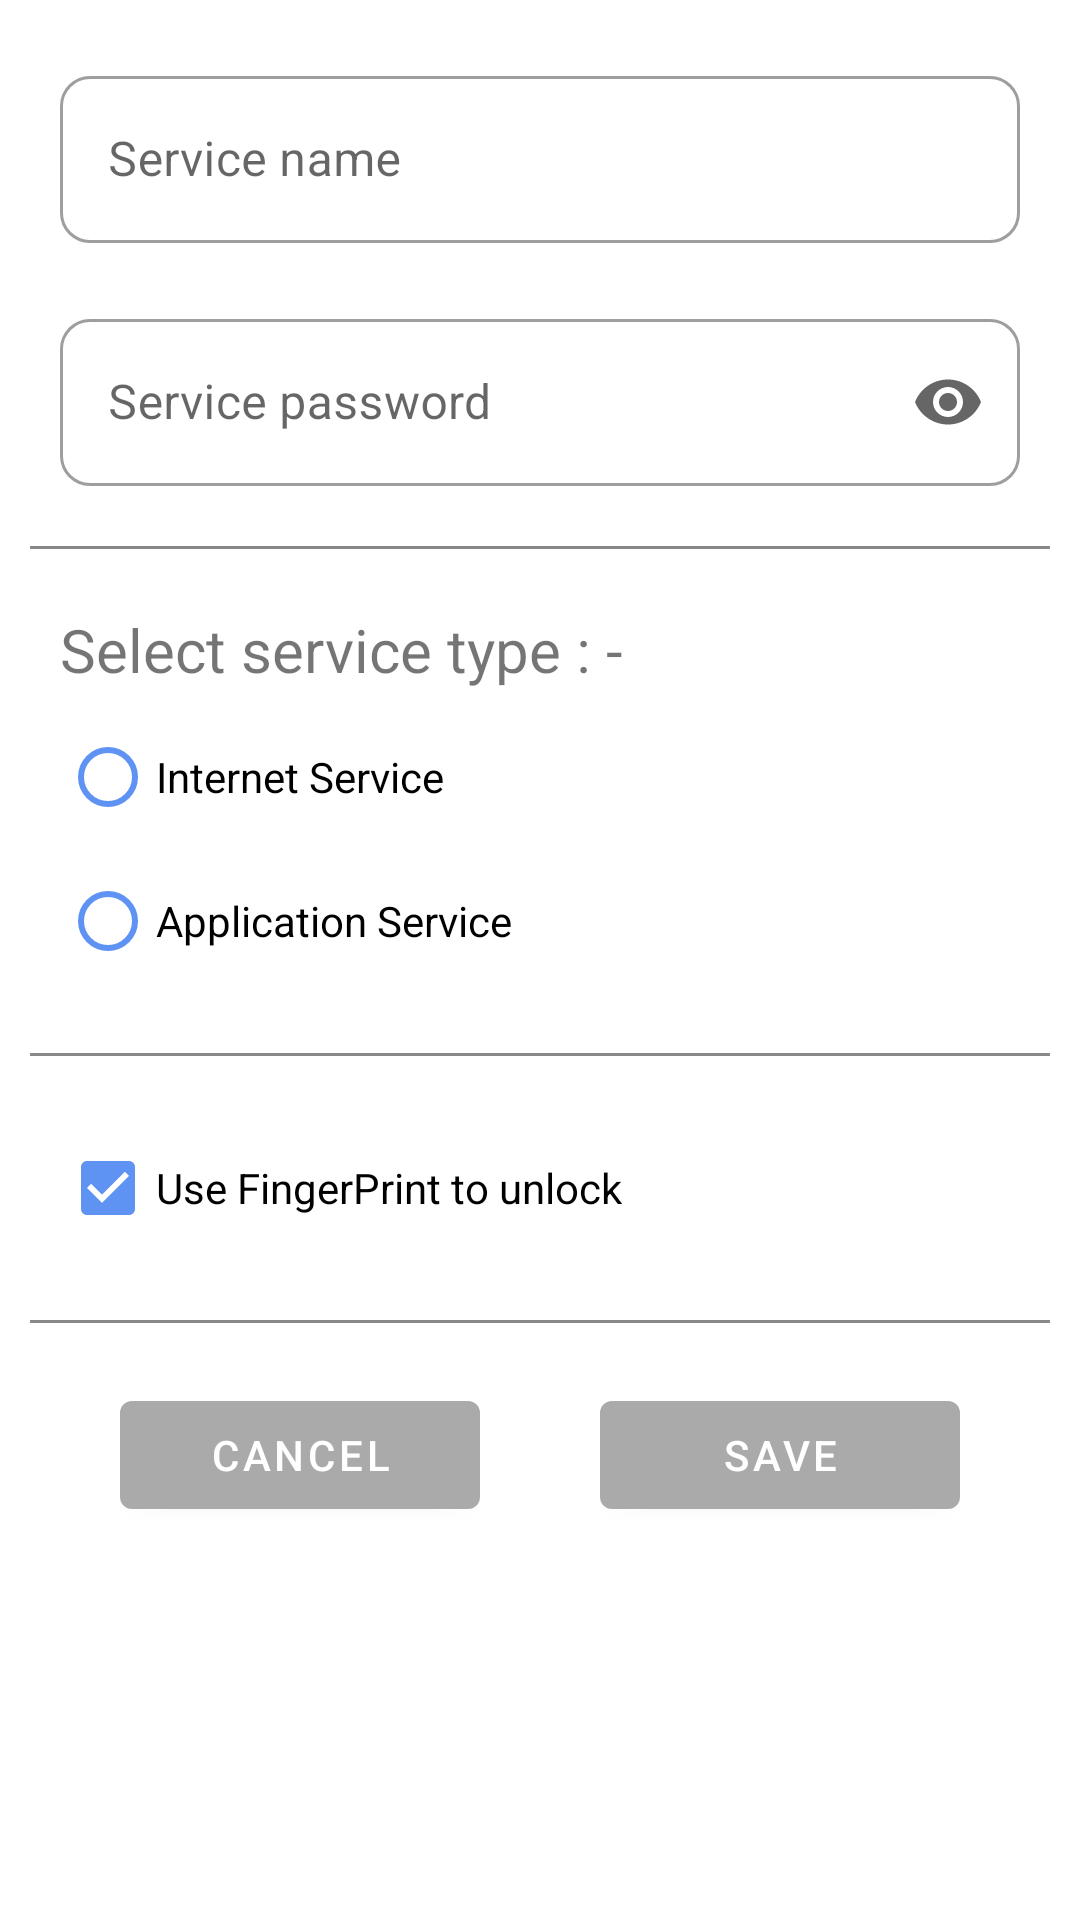

Write the Android layout XML for this screen, with the resource values it uses.
<!-- AndroidManifest.xml: application theme Theme.SavePass -->
<!-- res/layout/fragment_add_or_edit.xml -->
<?xml version="1.0" encoding="utf-8"?>
<ScrollView xmlns:android="http://schemas.android.com/apk/res/android"
    xmlns:app="http://schemas.android.com/apk/res-auto"
    xmlns:tools="http://schemas.android.com/tools"
    android:layout_width="match_parent"
    android:layout_height="match_parent">

    <androidx.constraintlayout.widget.ConstraintLayout
        android:id="@+id/add_or_edit_constraint_layout"
        android:layout_width="match_parent"
        android:layout_height="wrap_content"
        tools:context=".fragments.AddOrEditFragment">

        <com.google.android.material.textfield.TextInputLayout
            android:id="@+id/service_name_edit_text"
            style="@style/Widget.MaterialComponents.TextInputLayout.OutlinedBox"
            android:layout_width="match_parent"
            android:layout_height="wrap_content"
            android:layout_margin="@dimen/vertical_app_margin"
            android:hint="@string/service_name"
            app:boxCornerRadiusBottomEnd="@dimen/text_field_corner"
            app:boxCornerRadiusBottomStart="@dimen/text_field_corner"
            app:boxCornerRadiusTopEnd="@dimen/text_field_corner"
            app:boxCornerRadiusTopStart="@dimen/text_field_corner"
            app:layout_constraintTop_toTopOf="parent">

            <com.google.android.material.textfield.TextInputEditText
                android:id="@+id/service_name_sub_et"
                android:layout_width="match_parent"
                android:layout_height="wrap_content"
                android:maxLines="1" />

        </com.google.android.material.textfield.TextInputLayout>

        <com.google.android.material.textfield.TextInputLayout
            android:id="@+id/service_password_edit_text"
            style="@style/Widget.MaterialComponents.TextInputLayout.OutlinedBox"
            android:layout_width="0dp"
            android:layout_height="wrap_content"
            android:layout_marginTop="@dimen/vertical_app_margin"
            android:hint="@string/service_password"
            app:boxCornerRadiusBottomEnd="@dimen/text_field_corner"
            app:boxCornerRadiusBottomStart="@dimen/text_field_corner"
            app:boxCornerRadiusTopEnd="@dimen/text_field_corner"
            app:boxCornerRadiusTopStart="@dimen/text_field_corner"
            app:endIconMode="password_toggle"
            app:layout_constraintLeft_toLeftOf="@id/service_name_edit_text"
            app:layout_constraintRight_toRightOf="@id/service_name_edit_text"
            app:layout_constraintTop_toBottomOf="@id/service_name_edit_text">

            <com.google.android.material.textfield.TextInputEditText
                android:id="@+id/service_password_sub_et"
                android:layout_width="match_parent"
                android:layout_height="wrap_content"
                android:inputType="textPassword"
                android:maxLines="1" />

        </com.google.android.material.textfield.TextInputLayout>

        <View
            android:id="@+id/ruler_one"
            android:layout_width="match_parent"
            android:layout_height="@dimen/ruler_thickness"
            android:layout_marginHorizontal="10dp"
            android:layout_marginVertical="@dimen/vertical_app_margin"
            android:background="#888888"
            app:layout_constraintTop_toBottomOf="@id/service_password_edit_text" />

        <com.google.android.material.textview.MaterialTextView
            android:id="@+id/select_service_textview"
            android:layout_width="wrap_content"
            android:layout_height="wrap_content"
            android:layout_marginVertical="20dp"
            android:text="@string/select_service_type"
            android:textSize="20sp"
            app:layout_constraintLeft_toLeftOf="@id/service_name_edit_text"
            app:layout_constraintTop_toBottomOf="@id/ruler_one" />

        <RadioGroup
            android:id="@+id/service_radio_group"
            android:layout_width="0dp"
            android:layout_height="wrap_content"
            android:layout_marginTop="5dp"
            app:layout_constraintLeft_toLeftOf="@id/service_name_edit_text"
            app:layout_constraintRight_toRightOf="@id/service_name_edit_text"
            app:layout_constraintTop_toBottomOf="@id/select_service_textview">

            <com.google.android.material.radiobutton.MaterialRadioButton
                android:id="@+id/internet_service_radio_button"
                android:layout_width="wrap_content"
                android:layout_height="wrap_content"
                android:buttonTint="@color/secondary_color_copy"
                android:text="@string/internet_service" />

            <com.google.android.material.radiobutton.MaterialRadioButton
                android:id="@+id/application_service_radio_button"
                android:layout_width="wrap_content"
                android:layout_height="wrap_content"
                android:buttonTint="@color/secondary_color_copy"
                android:text="@string/application_service" />
        </RadioGroup>

        <View
            android:id="@+id/ruler_two"
            android:layout_width="match_parent"
            android:layout_height="@dimen/ruler_thickness"
            android:layout_marginHorizontal="10dp"
            android:layout_marginVertical="@dimen/vertical_app_margin"
            android:background="#888888"
            app:layout_constraintTop_toBottomOf="@id/service_radio_group" />

        <com.google.android.material.checkbox.MaterialCheckBox
            android:id="@+id/fingerprint_check_box"
            android:layout_width="wrap_content"
            android:layout_height="wrap_content"
            android:layout_marginTop="@dimen/vertical_app_margin"
            android:buttonTint="@color/secondary_color_copy"
            android:checked="true"
            android:text="@string/fingerprint_unlock"
            app:layout_constraintLeft_toLeftOf="@id/service_name_edit_text"
            app:layout_constraintTop_toBottomOf="@id/ruler_two" />

        <View
            android:id="@+id/ruler_three"
            android:layout_width="match_parent"
            android:layout_height="@dimen/ruler_thickness"
            android:layout_marginHorizontal="10dp"
            android:layout_marginVertical="@dimen/vertical_app_margin"
            android:background="#888888"
            app:layout_constraintTop_toBottomOf="@id/fingerprint_check_box" />

        <com.google.android.material.button.MaterialButton
            android:id="@+id/cancel_button"
            android:layout_width="0dp"
            android:layout_height="wrap_content"
            android:layout_margin="@dimen/vertical_app_margin"
            android:text="@string/cancel"
            app:layout_constraintLeft_toLeftOf="@id/service_name_edit_text"
            app:layout_constraintRight_toLeftOf="@id/save_button"
            app:layout_constraintTop_toBottomOf="@id/ruler_three" />

        <com.google.android.material.button.MaterialButton
            android:id="@+id/save_button"
            android:layout_width="0dp"
            android:layout_height="wrap_content"
            android:layout_margin="@dimen/vertical_app_margin"
            android:text="@string/save"
            app:layout_constraintBottom_toBottomOf="parent"
            app:layout_constraintLeft_toRightOf="@id/cancel_button"
            app:layout_constraintRight_toRightOf="@id/service_name_edit_text"
            app:layout_constraintTop_toBottomOf="@id/ruler_three" />

    </androidx.constraintlayout.widget.ConstraintLayout>
</ScrollView>
<!-- resources referenced by this layout -->
<resources>
  <color name="secondary_color_copy">#5e92f3</color>
  <dimen name="ruler_thickness">1dp</dimen>
  <dimen name="text_field_corner">10dp</dimen>
  <dimen name="vertical_app_margin">20dp</dimen>
  <string name="application_service">Application Service</string>
  <string name="cancel">Cancel</string>
  <string name="fingerprint_unlock">Use FingerPrint to unlock</string>
  <string name="internet_service">Internet Service</string>
  <string name="save">save</string>
  <string name="select_service_type">Select service type : -</string>
  <string name="service_name">Service name</string>
  <string name="service_password">Service password</string>
  <style name="Theme.SavePass" parent="Theme.MaterialComponents.DayNight.DarkActionBar">
          
          <item name="colorPrimary">@color/primaryColor</item>
          <item name="colorPrimaryVariant">@color/primaryDarkColor</item>
          <item name="colorOnPrimary">@color/primaryTextColor</item>
          
          <item name="colorSecondary">@color/secondaryColor</item>
          <item name="colorSecondaryVariant">@color/secondaryDarkColor</item>
          <item name="colorOnSecondary">@color/secondaryTextColor</item>
          
          <item name="android:statusBarColor" tools:targetApi="l">?attr/colorPrimaryVariant</item>
          
          <item name="android:navigationBarColor">@color/primaryDarkColor</item>
      </style>
  <color name="primaryColor">#aaaaaa</color>
  <color name="primaryDarkColor">#888888</color>
  <color name="primaryTextColor">#ffffff</color>
  <color name="secondaryColor">#dddddd</color>
  <color name="secondaryDarkColor">#003c8f</color>
  <color name="secondaryTextColor">#ffffff</color>
</resources>
